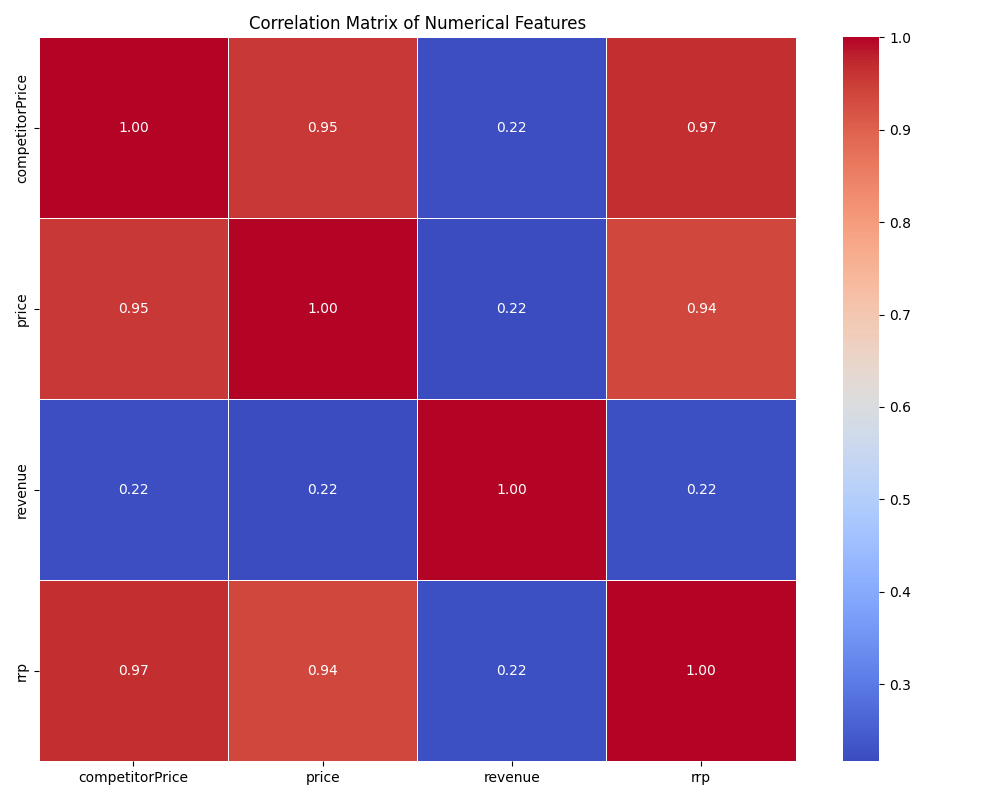

Values plotted in this chart, from the file beside it:
, competitorPrice, price, revenue, rrp
competitorPrice, 1.0, 0.9544, 0.2206, 0.9674
price, 0.9544, 1.0, 0.2165, 0.9358
revenue, 0.2206, 0.2165, 1.0, 0.2246
rrp, 0.9674, 0.9358, 0.2246, 1.0
